Run: headless pygame with SDL's dummy video driver; simulated clock (each Clock.tick advances the game by its frame time, no real sleeping); random seed 0; keys injected as events and as key.get_pressed() state; no mouse input.
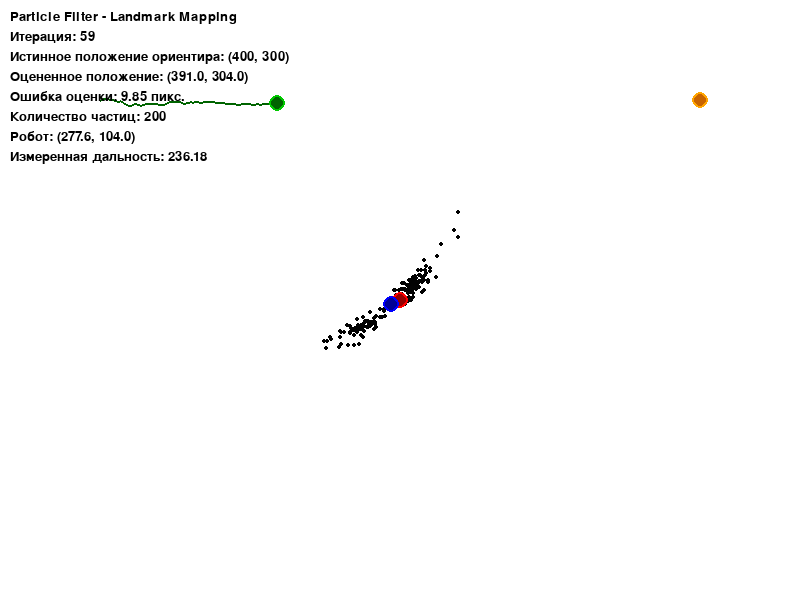
Frame 1 of 4 · flips 1–60 · no input
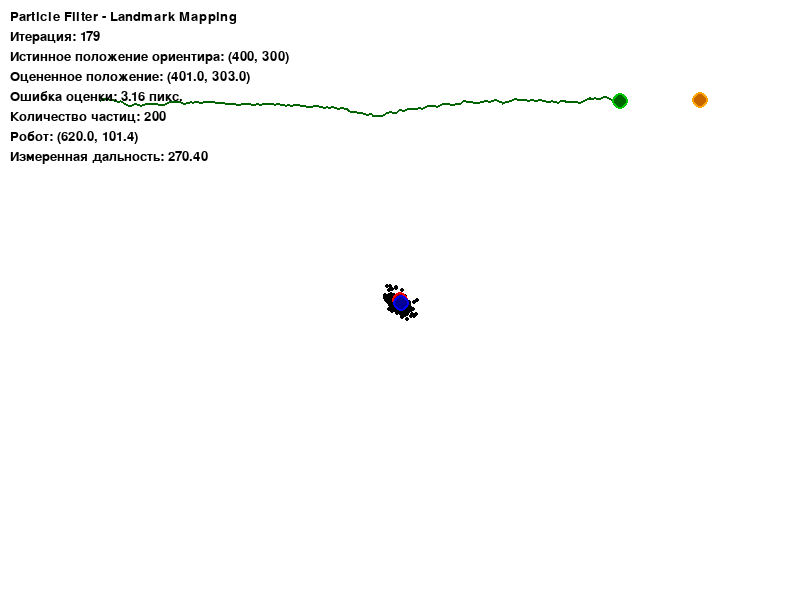
Frame 2 of 4 · flips 61–180 · tapped SPACE, RETURN · held RIGHT (→), D
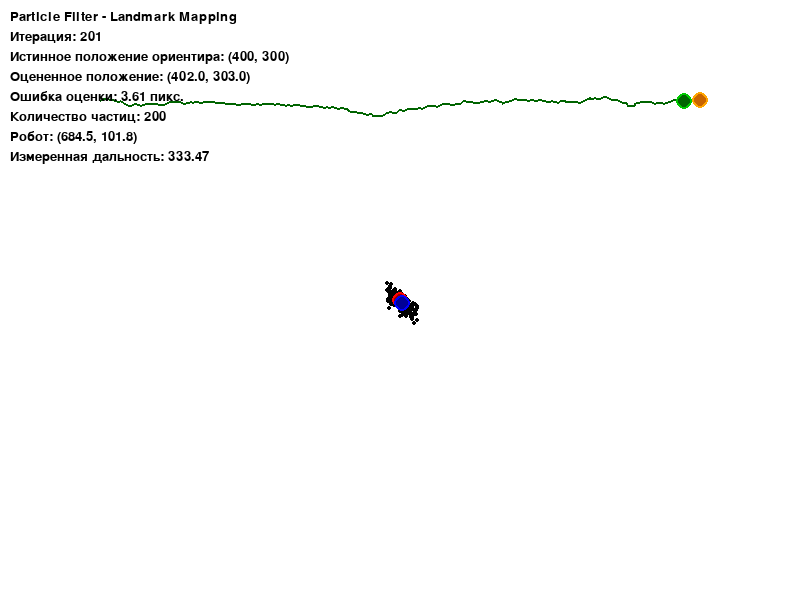
Frame 3 of 4 · flips 181–300 · held DOWN (↓), S
Frame 4 of 4 · flips 301–420 · held LEFT (←), A, UP (↑), W · screen unchanged from frame 3, image omitted

The pygame program that drew these frames:

import pygame
import random
import math
import sys

# Инициализация Pygame
pygame.init()

# Константы окна
WIDTH, HEIGHT = 800, 600
FPS = 60
BACKGROUND_COLOR = (255, 255, 255)
ROBOT_COLOR = (0, 200, 0)
ROBOT_TRAIL_COLOR = (0, 100, 0)
LANDMARK_TRUE_COLOR = (255, 0, 0)      # истинное положение ориентира
LANDMARK_EST_COLOR = (0, 0, 255)       # оцененное положение ориентира
PARTICLE_COLOR = (200, 200, 200)
TARGET_COLOR = (255, 165, 0)           # целевая точка

# Параметры робота
ROBOT_RADIUS = 8
LANDMARK_RADIUS = 8
PARTICLE_RADIUS = 2

# Параметры фильтра частиц
NUM_PARTICLES = 200
INITIAL_PARTICLE_SPREAD = 100          # начальный разброс частиц (пикселей)
MEASUREMENT_NOISE = 15.0               # шум измерения дальности (пикселей)
MOTION_NOISE = 3.0                     # шум движения (пикселей)
RESAMPLE_THRESHOLD = 0.7               # порог репопуляции (доля эффективных частиц)

# Параметры движения
ROBOT_SPEED = 3.0
TARGET_POS = (700, 100)                # конечная точка движения робота

# ========== 1. Класс мобильного робота (Robot) ==========
class Robot:
    def __init__(self, x, y):
        self.x = x
        self.y = y
        self.vx = 0.0
        self.vy = 0.0
        self.trail = [(x, y)]           # траектория движения

    def update(self, target_x, target_y):
        """Движение робота к целевой точке с шумом"""
        # Вычисляем направление к цели
        dx = target_x - self.x
        dy = target_y - self.y
        dist = math.hypot(dx, dy)

        if dist > 1:
            # Нормализованное направление
            self.vx = (dx / dist) * ROBOT_SPEED
            self.vy = (dy / dist) * ROBOT_SPEED

            # Добавляем шум движения
            self.vx += random.gauss(0, MOTION_NOISE * 0.3)
            self.vy += random.gauss(0, MOTION_NOISE * 0.3)

            # Обновляем позицию
            self.x += self.vx
            self.y += self.vy

        # Ограничиваем границами экрана
        self.x = max(0, min(WIDTH, self.x))
        self.y = max(0, min(HEIGHT, self.y))

        # Добавляем точку в траекторию
        self.trail.append((self.x, self.y))
        if len(self.trail) > 500:
            self.trail.pop(0)

    def get_pos(self):
        return (int(self.x), int(self.y))

    def distance_to(self, other_x, other_y):
        return math.hypot(self.x - other_x, self.y - other_y)

# ========== 2. Класс ориентира (Landmark) ==========
class Landmark:
    def __init__(self, x, y):
        self.true_x = x
        self.true_y = y
        self.estimated_x = x
        self.estimated_y = y
        self.particle_filter = None

    def get_true_pos(self):
        return (int(self.true_x), int(self.true_y))

    def get_estimated_pos(self):
        return (int(self.estimated_x), int(self.estimated_y))

# ========== 3. Класс фильтра частиц (ParticleFilter) ==========
class ParticleFilter:
    def __init__(self, robot, num_particles=NUM_PARTICLES):
        self.particles = []          # список частиц [(x, y, weight), ...]
        self.num_particles = num_particles
        self.robot = robot

    def initialize_particles(self, initial_guess_x, initial_guess_y, spread=INITIAL_PARTICLE_SPREAD):
        """Генерация частиц в зоне предполагаемого расположения ориентира"""
        self.particles = []
        for _ in range(self.num_particles):
            x = initial_guess_x + random.gauss(0, spread)
            y = initial_guess_y + random.gauss(0, spread)
            # Ограничиваем границами экрана
            x = max(0, min(WIDTH, x))
            y = max(0, min(HEIGHT, y))
            self.particles.append([x, y, 1.0 / self.num_particles])  # [x, y, weight]

    def shift_particles(self):
        """Смещение частиц сонаправленно с движением робота"""
        # Частицы представляют положение ориентира в мире.
        # При движении робота ориентир остаётся неподвижным,
        # поэтому частицы НЕ должны смещаться.
        # Вместо этого измерение дальности меняется из-за движения робота.
        # Эта функция оставлена для совместимости с заданием,
        # но фактически частицы остаются на месте.
        pass

    def measure_distance(self, robot_x, robot_y, landmark_true_x, landmark_true_y):
        """Зашумленное измерение дальности от робота до ориентира"""
        true_distance = math.hypot(robot_x - landmark_true_x, robot_y - landmark_true_y)
        noisy_distance = true_distance + random.gauss(0, MEASUREMENT_NOISE)
        return max(0, noisy_distance)

    def update_weights(self, measured_distance):
        """Оценка частиц по критерию рассогласования прогнозируемых и фактических измерений"""
        for i, particle in enumerate(self.particles):
            # Прогнозируемая дальность от робота до частицы (гипотетический ориентир)
            predicted_distance = math.hypot(self.robot.x - particle[0],
                                            self.robot.y - particle[1])

            # Ошибка между измеренным и прогнозируемым расстоянием
            error = abs(predicted_distance - measured_distance)

            # Вес частицы (вероятность) - используем нормальное распределение
            # Чем меньше ошибка, тем больше вес
            likelihood = math.exp(-(error ** 2) / (2 * MEASUREMENT_NOISE ** 2))

            # Обновляем вес (с учётом предыдущего веса)
            particle[2] = particle[2] * likelihood

        # Нормализация весов (сумма весов = 1)
        total_weight = sum(p[2] for p in self.particles)
        if total_weight > 0:
            for particle in self.particles:
                particle[2] /= total_weight

    def resample_particles(self):
        """Репопуляция частиц с фильтрацией по величине оценок (систематическая выборка)"""
        # Вычисляем эффективное количество частиц
        weights = [p[2] for p in self.particles]
        eff = 1.0 / sum(w ** 2 for w in weights)

        # Если эффективное количество слишком мало, выполняем ресемплинг
        if eff < RESAMPLE_THRESHOLD * self.num_particles:
            new_particles = []

            # Систематическая выборка
            step = 1.0 / self.num_particles
            r = random.uniform(0, step)
            cumulative_weight = 0
            index = 0

            # Сортируем частицы для кумулятивной суммы (можно и без сортировки)
            # Создаём список кумулятивных весов
            cumulative_weights = []
            cum_sum = 0
            for w in weights:
                cum_sum += w
                cumulative_weights.append(cum_sum)

            for i in range(self.num_particles):
                target = r + i * step
                while index < len(cumulative_weights) and cumulative_weights[index] < target:
                    index += 1
                if index >= len(self.particles):
                    index = len(self.particles) - 1
                # Копируем частицу с небольшим шумом (диверсификация)
                px, py, _ = self.particles[index]
                px += random.gauss(0, MOTION_NOISE)
                py += random.gauss(0, MOTION_NOISE)
                px = max(0, min(WIDTH, px))
                py = max(0, min(HEIGHT, py))
                new_particles.append([px, py, 1.0 / self.num_particles])

            self.particles = new_particles

    def get_estimated_position(self):
        """Расчёт предполагаемого положения ориентира как геометрического центра набора гипотез"""
        if not self.particles:
            return (WIDTH // 2, HEIGHT // 2)

        # Взвешенное среднее (центр масс)
        total_weight = sum(p[2] for p in self.particles)
        if total_weight == 0:
            total_weight = 1

        est_x = sum(p[0] * p[2] for p in self.particles) / total_weight
        est_y = sum(p[1] * p[2] for p in self.particles) / total_weight

        return (int(est_x), int(est_y))

    def draw(self, screen):
        """Отрисовка частиц"""
        for particle in self.particles:
            # Интенсивность зависит от веса
            intensity = min(255, int(particle[2] * 500))
            color = (intensity, intensity, intensity)
            pygame.draw.circle(screen, color,
                             (int(particle[0]), int(particle[1])),
                             PARTICLE_RADIUS)

# ========== 4. Главная функция ==========
def main():
    screen = pygame.display.set_mode((WIDTH, HEIGHT))
    pygame.display.set_caption("Particle Filter - Landmark Mapping")
    clock = pygame.time.Clock()

    # Входные параметры
    start_pos = (100, 100)      # начальные координаты робота
    target_pos = TARGET_POS     # конечные координаты робота (700, 100)
    landmark_true_pos = (400, 300)  # истинное положение ориентира

    # Создание объектов
    robot = Robot(start_pos[0], start_pos[1])
    landmark = Landmark(landmark_true_pos[0], landmark_true_pos[1])

    # Создание фильтра частиц
    particle_filter = ParticleFilter(robot, NUM_PARTICLES)

    # Инициализация частиц (начальное предположение - центр экрана с разбросом)
    initial_guess = (WIDTH // 2, HEIGHT // 2)
    particle_filter.initialize_particles(initial_guess[0], initial_guess[1],
                                         INITIAL_PARTICLE_SPREAD)

    # Переменные для отображения
    running = True
    iteration = 0
    font = pygame.font.Font(None, 20)

    # Основной цикл
    while running:
        for event in pygame.event.get():
            if event.type == pygame.QUIT:
                running = False

        # Движение робота к целевой точке
        robot.update(target_pos[0], target_pos[1])

        # Проверка достижения цели
        dist_to_target = math.hypot(robot.x - target_pos[0], robot.y - target_pos[1])

        # Если робот достиг цели, завершаем движение
        if dist_to_target < ROBOT_RADIUS * 2:
            # Останавливаем робота
            robot.vx = 0
            robot.vy = 0

        # Измерение дальности до ориентира (с шумом)
        measured_distance = particle_filter.measure_distance(
            robot.x, robot.y,
            landmark.true_x, landmark.true_y
        )

        # Обновление весов частиц
        particle_filter.update_weights(measured_distance)

        # Ресемплинг (репопуляция) частиц
        particle_filter.resample_particles()

        # Получение оценки положения ориентира
        est_x, est_y = particle_filter.get_estimated_position()
        landmark.estimated_x = est_x
        landmark.estimated_y = est_y

        # ========== ВИЗУАЛИЗАЦИЯ ==========
        screen.fill(BACKGROUND_COLOR)

        # Рисуем траекторию робота
        if len(robot.trail) > 1:
            for i in range(len(robot.trail) - 1):
                pygame.draw.line(screen, ROBOT_TRAIL_COLOR,
                                 (int(robot.trail[i][0]), int(robot.trail[i][1])),
                                 (int(robot.trail[i+1][0]), int(robot.trail[i+1][1])), 2)

        # Рисуем частицы
        particle_filter.draw(screen)

        # Рисуем истинное положение ориентира (красный)
        pygame.draw.circle(screen, LANDMARK_TRUE_COLOR,
                         landmark.get_true_pos(), LANDMARK_RADIUS)
        pygame.draw.circle(screen, (150, 0, 0),
                         landmark.get_true_pos(), LANDMARK_RADIUS - 2)

        # Рисуем оцененное положение ориентира (синий)
        pygame.draw.circle(screen, LANDMARK_EST_COLOR,
                         landmark.get_estimated_pos(), LANDMARK_RADIUS)
        pygame.draw.circle(screen, (0, 0, 150),
                         landmark.get_estimated_pos(), LANDMARK_RADIUS - 2)

        # Рисуем робота (зелёный)
        pygame.draw.circle(screen, ROBOT_COLOR, robot.get_pos(), ROBOT_RADIUS)
        pygame.draw.circle(screen, (0, 100, 0), robot.get_pos(), ROBOT_RADIUS - 2)

        # Рисуем целевую точку (оранжевый)
        pygame.draw.circle(screen, TARGET_COLOR, target_pos, 8)
        pygame.draw.circle(screen, (200, 100, 0), target_pos, 6)

        # Отображаем информацию
        error = math.hypot(landmark.estimated_x - landmark.true_x,
                          landmark.estimated_y - landmark.true_y)
        info_texts = [
            f"Particle Filter - Landmark Mapping",
            f"Итерация: {iteration}",
            f"Истинное положение ориентира: ({landmark.true_x}, {landmark.true_y})",
            f"Оцененное положение: ({landmark.estimated_x:.1f}, {landmark.estimated_y:.1f})",
            f"Ошибка оценки: {error:.2f} пикс.",
            f"Количество частиц: {len(particle_filter.particles)}",
            f"Робот: ({robot.x:.1f}, {robot.y:.1f})",
            f"Измеренная дальность: {measured_distance:.2f}"
        ]

        y_offset = 10
        for text in info_texts:
            surface = font.render(text, True, (0, 0, 0))
            screen.blit(surface, (10, y_offset))
            y_offset += 20

        pygame.display.flip()
        clock.tick(FPS)
        iteration += 1

        # Если робот достиг цели, можно остановить обновление, но продолжаем отображать
        if dist_to_target < ROBOT_RADIUS * 2 and iteration > 100:
            # Ждём 2 секунды для просмотра результата
            pygame.time.wait(2000)
            running = False

    # Финальная пауза для просмотра результата
    waiting = True
    while waiting:
        for event in pygame.event.get():
            if event.type == pygame.QUIT:
                waiting = False
        pygame.display.flip()
        clock.tick(FPS)

    pygame.quit()
    sys.exit()

if __name__ == "__main__":
    main()
